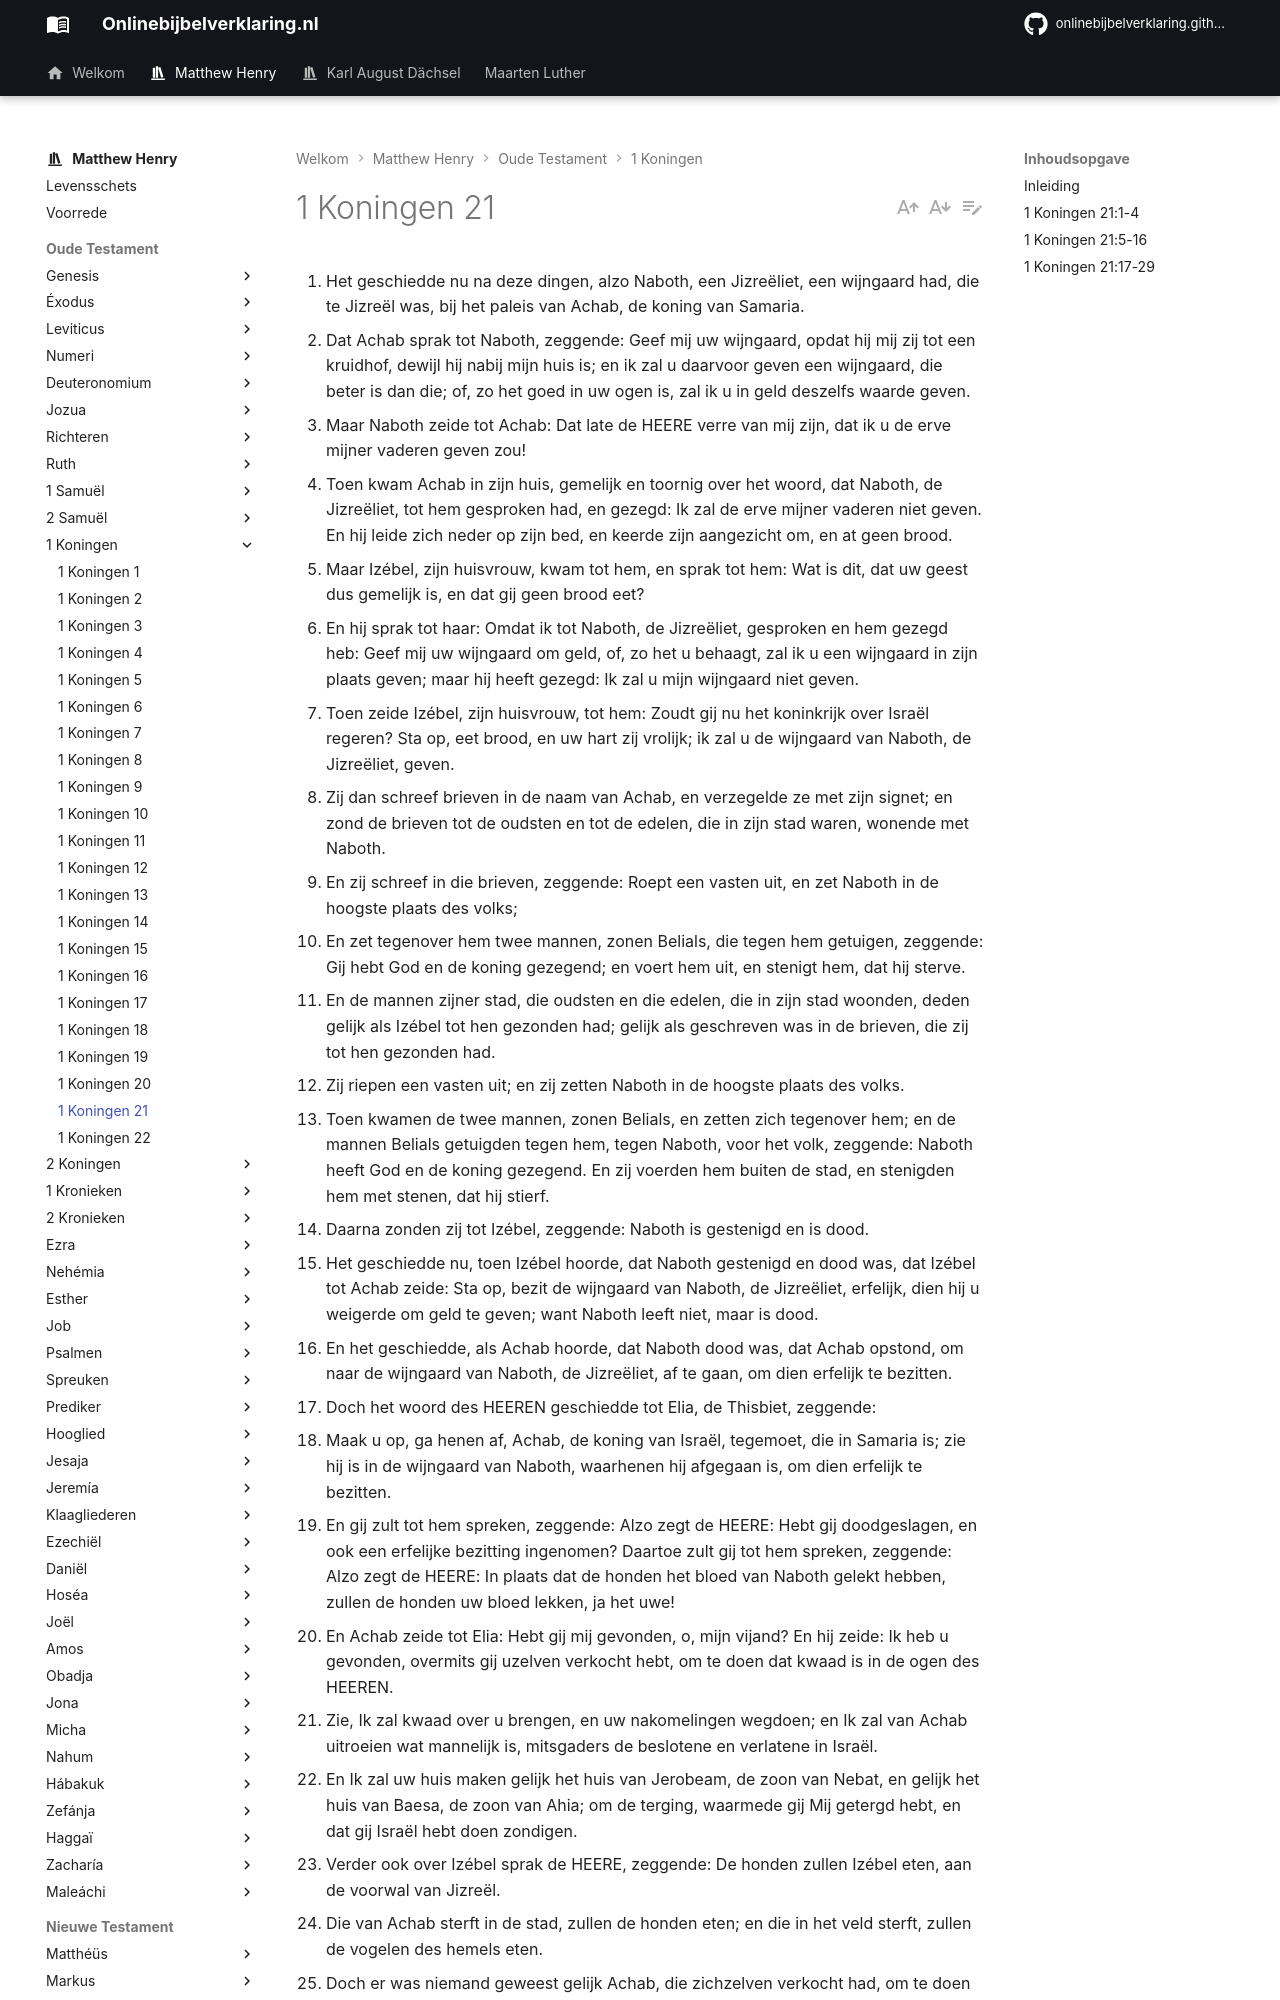

repository: onlinebijbelverklaring/onlinebijbelverklaring.github.io · page: matthewhenry/1Koningen/1Koningen21/index.html · generator: mkdocs

1. Het geschiedde nu na deze dingen, alzo Naboth, een Jizreëliet, een wijngaard had, die te Jizreël was, bij het paleis van Achab, de koning van Samaria. 
2. Dat Achab sprak tot Naboth, zeggende: Geef mij uw wijngaard, opdat hij mij zij tot een kruidhof, dewijl hij nabij mijn huis is; en ik zal u daarvoor geven een wijngaard, die beter is dan die; of, zo het goed in uw ogen is, zal ik u in geld deszelfs waarde geven. 
3. Maar Naboth zeide tot Achab: Dat late de HEERE verre van mij zijn, dat ik u de erve mijner vaderen geven zou! 
4. Toen kwam Achab in zijn huis, gemelijk en toornig over het woord, dat Naboth, de Jizreëliet, tot hem gesproken had, en gezegd: Ik zal de erve mijner vaderen niet geven. En hij leide zich neder op zijn bed, en keerde zijn aangezicht om, en at geen brood. 
5. Maar Izébel, zijn huisvrouw, kwam tot hem, en sprak tot hem: Wat is dit, dat uw geest dus gemelijk is, en dat gij geen brood eet? 
6. En hij sprak tot haar: Omdat ik tot Naboth, de Jizreëliet, gesproken en hem gezegd heb: Geef mij uw wijngaard om geld, of, zo het u behaagt, zal ik u een wijngaard in zijn plaats geven; maar hij heeft gezegd: Ik zal u mijn wijngaard niet geven. 
7. Toen zeide Izébel, zijn huisvrouw, tot hem: Zoudt gij nu het koninkrijk over Israël regeren? Sta op, eet brood, en uw hart zij vrolijk; ik zal u de wijngaard van Naboth, de Jizreëliet, geven. 
8. Zij dan schreef brieven in de naam van Achab, en verzegelde ze met zijn signet; en zond de brieven tot de oudsten en tot de edelen, die in zijn stad waren, wonende met Naboth. 
9. En zij schreef in die brieven, zeggende: Roept een vasten uit, en zet Naboth in de hoogste plaats des volks; 
10. En zet tegenover hem twee mannen, zonen Belials, die tegen hem getuigen, zeggende: Gij hebt God en de koning gezegend; en voert hem uit, en stenigt hem, dat hij sterve. 
11. En de mannen zijner stad, die oudsten en die edelen, die in zijn stad woonden, deden gelijk als Izébel tot hen gezonden had; gelijk als geschreven was in de brieven, die zij tot hen gezonden had. 
12. Zij riepen een vasten uit; en zij zetten Naboth in de hoogste plaats des volks. 
13. Toen kwamen de twee mannen, zonen Belials, en zetten zich tegenover hem; en de mannen Belials getuigden tegen hem, tegen Naboth, voor het volk, zeggende: Naboth heeft God en de koning gezegend. En zij voerden hem buiten de stad, en stenigden hem met stenen, dat hij stierf. 
14. Daarna zonden zij tot Izébel, zeggende: Naboth is gestenigd en is dood. 
15. Het geschiedde nu, toen Izébel hoorde, dat Naboth gestenigd en dood was, dat Izébel tot Achab zeide: Sta op, bezit de wijngaard van Naboth, de Jizreëliet, erfelijk, dien hij u weigerde om geld te geven; want Naboth leeft niet, maar is dood. 
16. En het geschiedde, als Achab hoorde, dat Naboth dood was, dat Achab opstond, om naar de wijngaard van Naboth, de Jizreëliet, af te gaan, om dien erfelijk te bezitten. 
17. Doch het woord des HEEREN geschiedde tot Elia, de Thisbiet, zeggende: 
18. Maak u op, ga henen af, Achab, de koning van Israël, tegemoet, die in Samaria is; zie hij is in de wijngaard van Naboth, waarhenen hij afgegaan is, om dien erfelijk te bezitten. 
19. En gij zult tot hem spreken, zeggende: Alzo zegt de HEERE: Hebt gij doodgeslagen, en ook een erfelijke bezitting ingenomen? Daartoe zult gij tot hem spreken, zeggende: Alzo zegt de HEERE: In plaats dat de honden het bloed van Naboth gelekt hebben, zullen de honden uw bloed lekken, ja het uwe! 
20. En Achab zeide tot Elia: Hebt gij mij gevonden, o, mijn vijand? En hij zeide: Ik heb u gevonden, overmits gij uzelven verkocht hebt, om te doen dat kwaad is in de ogen des HEEREN. 
21. Zie, Ik zal kwaad over u brengen, en uw nakomelingen wegdoen; en Ik zal van Achab uitroeien wat mannelijk is, mitsgaders de beslotene en verlatene in Israël. 
22. En Ik zal uw huis maken gelijk het huis van Jerobeam, de zoon van Nebat, en gelijk het huis van Baesa, de zoon van Ahia; om de terging, waarmede gij Mij getergd hebt, en dat gij Israël hebt doen zondigen. 
23. Verder ook over Izébel sprak de HEERE, zeggende: De honden zullen Izébel eten, aan de voorwal van Jizreël. 
24. Die van Achab sterft in de stad, zullen de honden eten; en die in het veld sterft, zullen de vogelen des hemels eten. 
25. Doch er was niemand geweest gelijk Achab, die zichzelven verkocht had, om te doen dat kwaad is in de ogen des HEEREN, dewijl Izébel, zijn huisvrouw, hem ophitste. 
26. En hij deed zeer gruwelijk, wandelende achter de drekgoden; naar alles, wat de Amorieten gedaan hadden, die God voor het aangezicht van de kinderen Israëls uit de bezitting verdreven had. 
27. Het geschiedde nu, als Achab deze woorden hoorde, dat hij zijn klederen scheurde, en een zak om zijn vlees leide, en vastte; hij lag ook neder in de zak, en ging langzaam. 
28. En het woord des HEEREN geschiedde tot Elia, de Thisbiet, zeggende: 
29. Hebt gij gezien, dat Achab zich vernedert voor Mijn aangezicht? Daarom dewijl hij zich vernedert voor Mijn aangezicht, zo zal Ik dat kwaad in zijn dagen niet brengen; in de dagen zijns zoons zal Ik dat kwaad over zijn huis brengen.
